Run: headless pygame with SDL's dummy video driver; simulated clock (each Clock.tick advances the game by its frame time, no real sleeping); random seed 0; keys injected as events and as key.get_pressed() state; no mouse input.
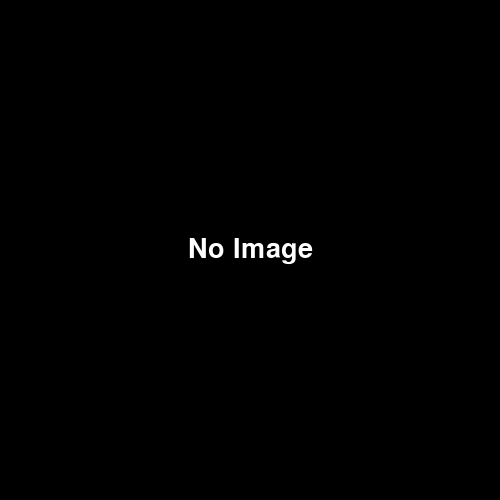
Frame 1 of 4 · flips 1–60 · no input
Frame 2 of 4 · flips 61–180 · tapped SPACE, RETURN · held RIGHT (→), D · screen unchanged from frame 1, image omitted
Frame 3 of 4 · flips 181–300 · held DOWN (↓), S · screen unchanged from frame 2, image omitted
Frame 4 of 4 · flips 301–420 · held LEFT (←), A, UP (↑), W · screen unchanged from frame 3, image omitted

The pygame program that drew these frames:

import pygame

pygame.init()

screen = pygame.display.set_mode((500, 500))
pygame.display.set_caption("My first game screen")

BLACK = (0, 0, 0)
WHITE = (255, 255, 255)

font = pygame.font.SysFont(None, 40)
text = font.render("No Image", True, WHITE)
text_rect = text.get_rect(center=(250, 250))

running = True
while running:
    for event in pygame.event.get():
        if event.type == pygame.QUIT:
            running = False

    screen.fill(BLACK)
    screen.blit(text, text_rect)
    pygame.display.flip()

pygame.quit()
